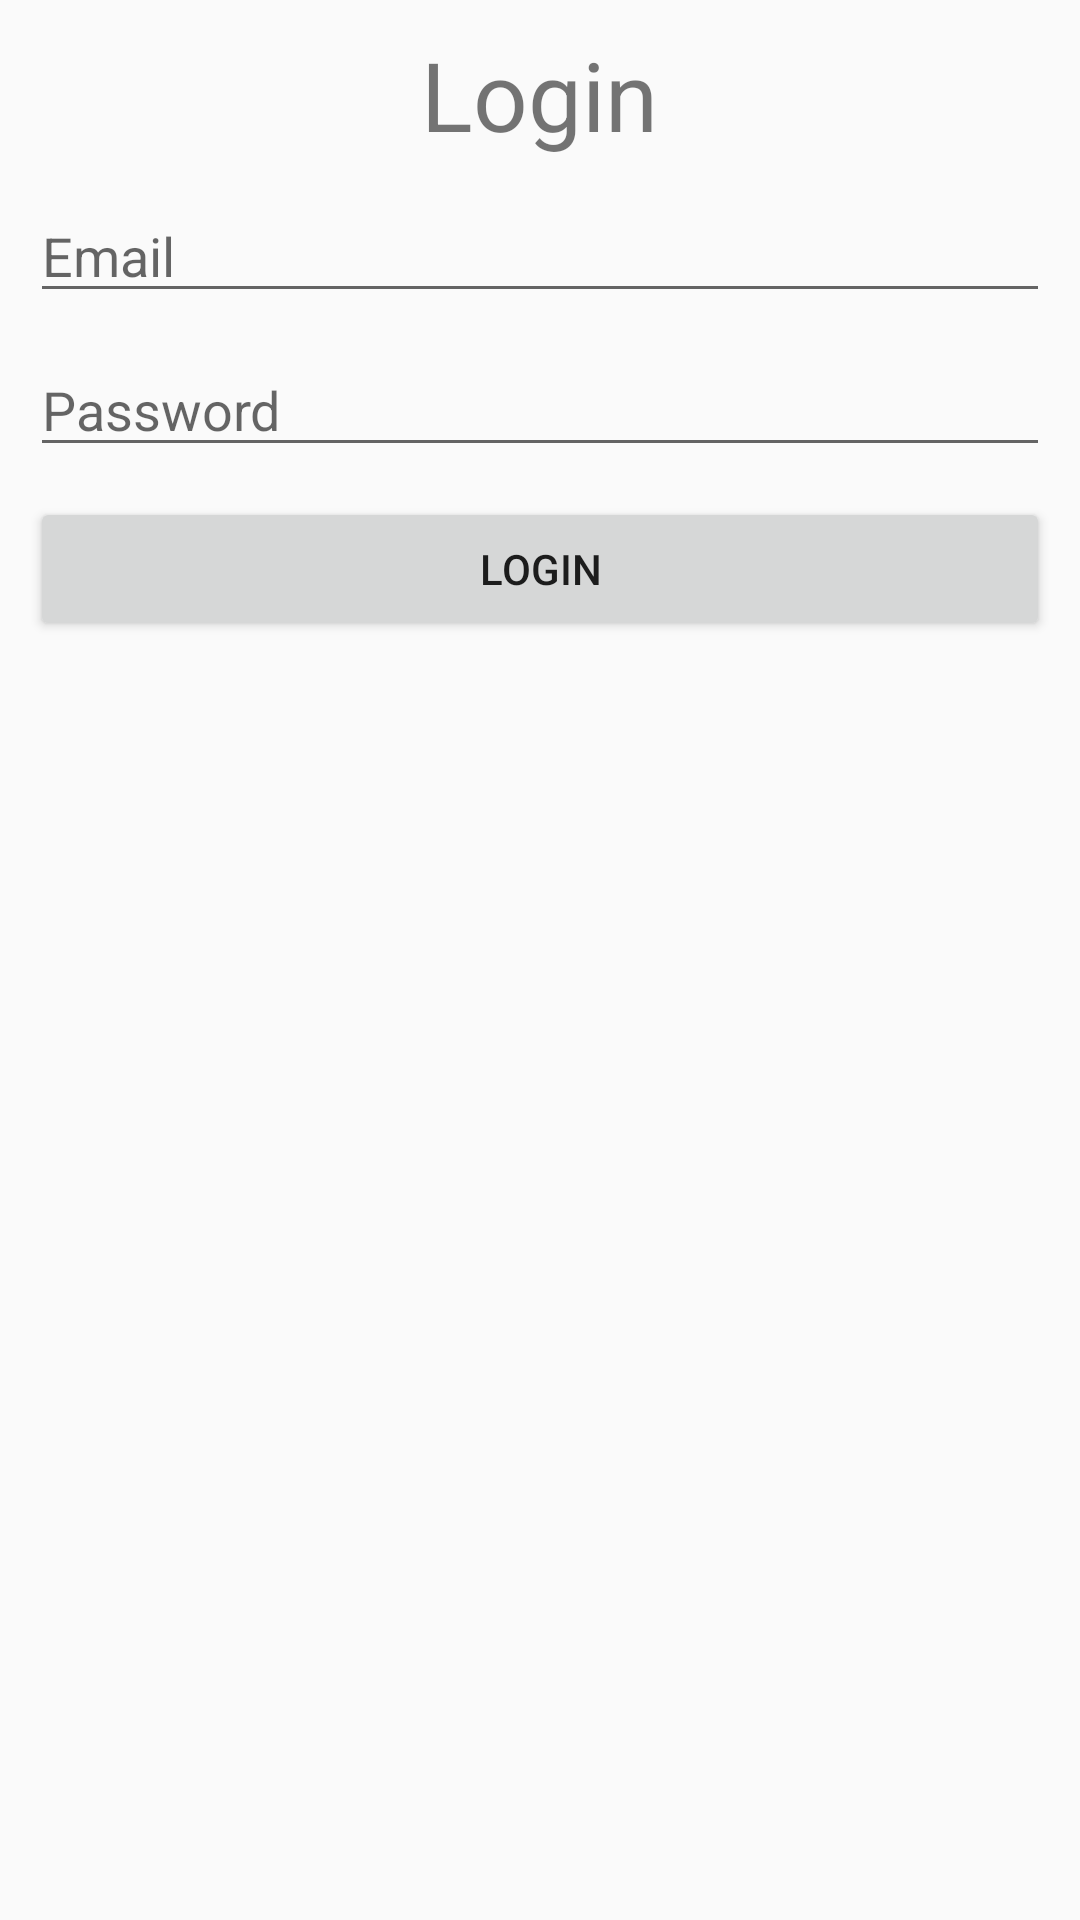

The Android layout XML behind this screen, and the referenced resources:
<!-- AndroidManifest.xml: application theme AppTheme -->
<!-- res/layout/activity_login.xml -->
<?xml version="1.0" encoding="utf-8"?>
<LinearLayout xmlns:android="http://schemas.android.com/apk/res/android"
    xmlns:app="http://schemas.android.com/apk/res-auto"
    xmlns:tools="http://schemas.android.com/tools"
    android:layout_width="match_parent"
    android:layout_height="match_parent"
    android:orientation="vertical"
    android:padding="10dp"
    tools:context=".activities.RegisterActivity">

    <TextView
        android:text="Login"
        android:layout_gravity="center"
        android:textSize="32sp"
        android:layout_width="wrap_content"
        android:layout_height="wrap_content"/>

    <EditText
        android:id="@+id/editText_email"
        android:hint="Email"
        style="@style/edit_text_custom"/>

    <EditText
        android:id="@+id/editText_password"
        android:hint="Password"
        style="@style/edit_text_custom"/>

    <Button
        android:id="@+id/button_login"
        android:text="Login"
        android:layout_marginTop="10dp"
        android:layout_width="match_parent"
        android:layout_height="wrap_content"/>

</LinearLayout>
<!-- resources referenced by this layout -->
<resources>
  <style name="edit_text_custom">
          <item name="android:layout_width">match_parent</item>
          <item name="android:layout_height">wrap_content</item>
          <item name="android:layout_marginTop">10dp</item>
          <item name="android:maxLines">1</item>
      </style>
  <style name="AppTheme" parent="Theme.AppCompat.Light.DarkActionBar">
          
          <item name="colorPrimary">@color/colorPrimary</item>
          <item name="colorPrimaryDark">@color/colorPrimaryDark</item>
          <item name="colorAccent">@color/colorAccent</item>
      </style>
  <!-- not gathered from this repository: default colours our renderer supplied (Android Studio template values) -->
  <color name="colorPrimary">#FF6200EE</color>
  <color name="colorPrimaryDark">#FF3700B3</color>
  <color name="colorAccent">#FF03DAC5</color>
</resources>
